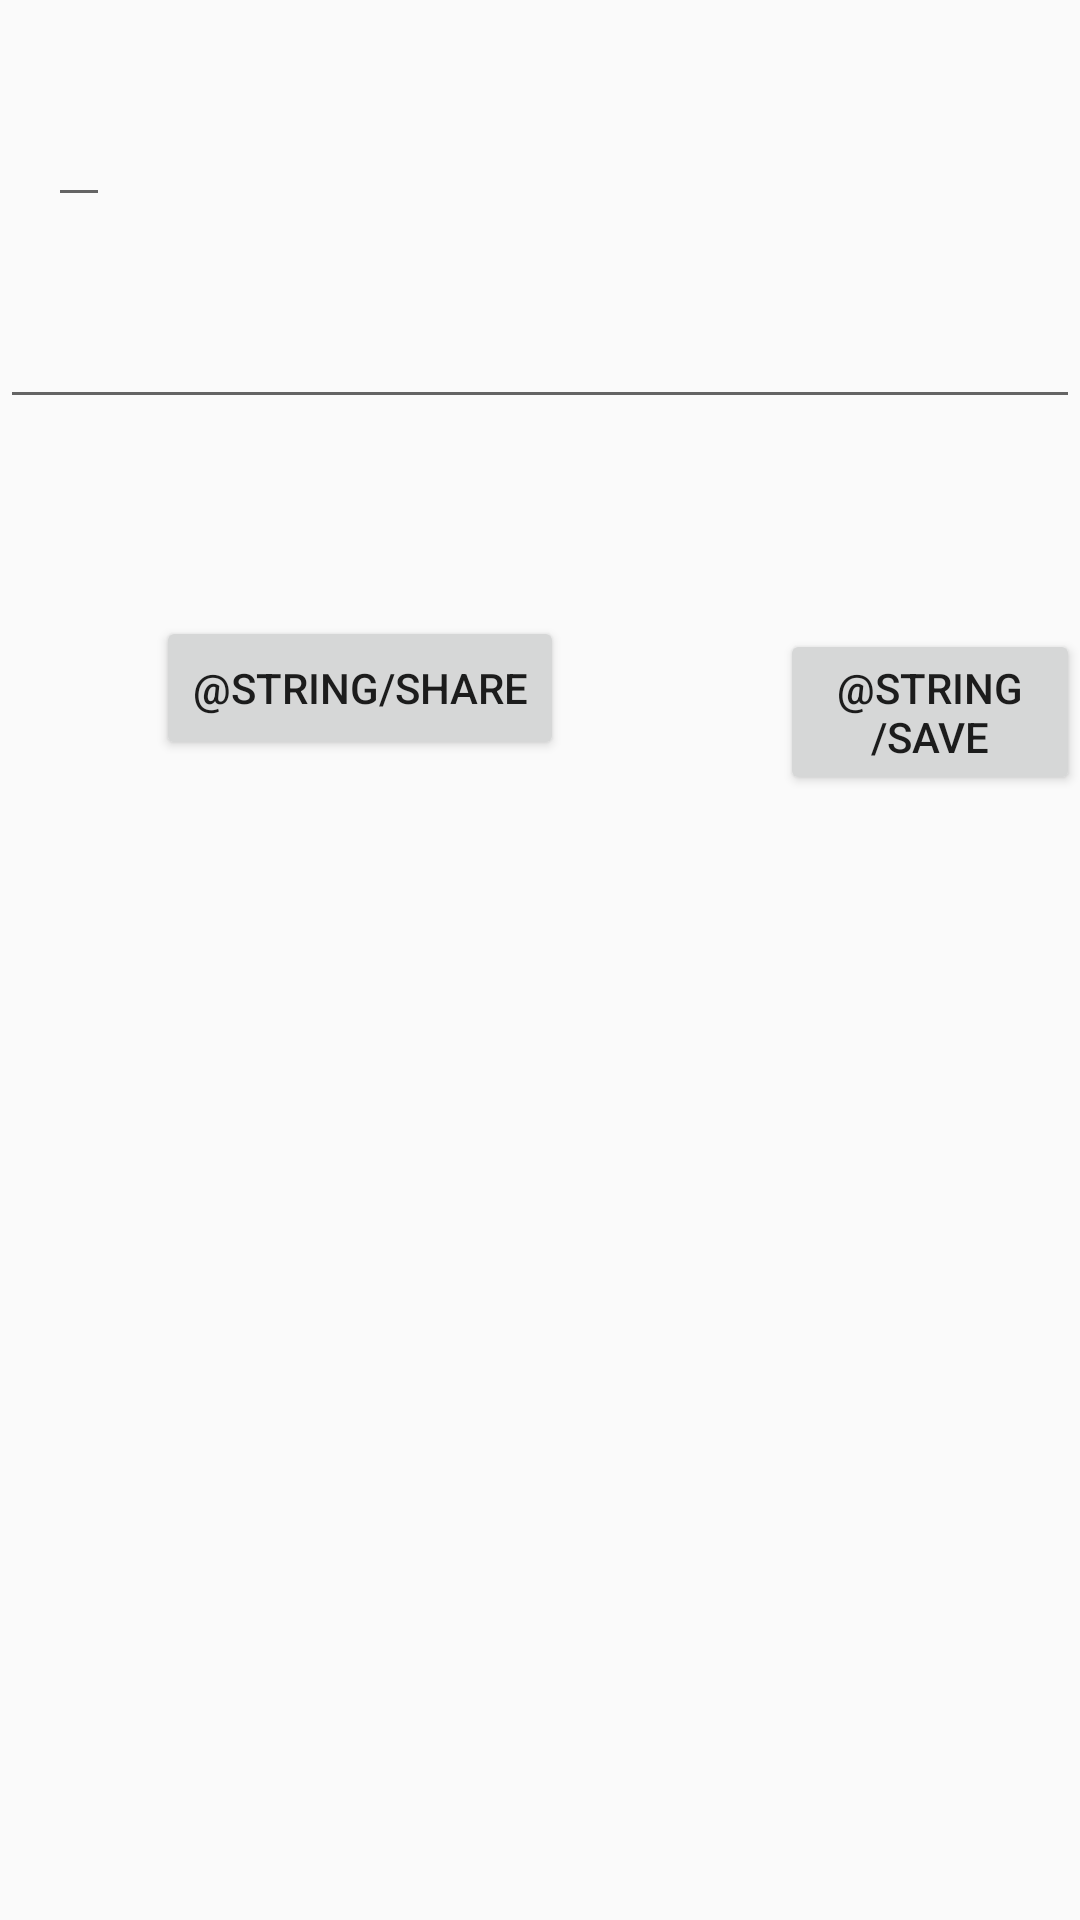

The Android layout XML behind this screen, and the referenced resources:
<!-- AndroidManifest.xml: application theme AppTheme -->
<!-- res/layout/todo_item_details.xml -->
<?xml version="1.0" encoding="utf-8"?>
<RelativeLayout xmlns:android="http://schemas.android.com/apk/res/android"
    android:layout_width="match_parent"
    android:layout_height="match_parent"
    android:orientation="vertical">

    <EditText
        android:layout_width="wrap_content"
        android:layout_height="wrap_content"
        android:layout_marginStart="16dp"
        android:layout_marginTop="23dp"
        android:id="@+id/itemTitle"
        android:textAppearance="@style/TextAppearance.AppCompat.Headline"
        android:layout_alignParentTop="true"
        android:layout_alignParentStart="true" />

    <EditText
        android:id="@+id/description"
        android:layout_width="match_parent"
        android:layout_height="wrap_content"
        android:layout_below="@+id/itemTitle"
        android:layout_marginTop="26dp"
        android:maxLength="400" />

    <Button
        android:text="@string/save"
        android:layout_width="wrap_content"
        android:layout_height="wrap_content"
        android:onClick="saveChanges"
        android:id="@+id/saveBtn"
        android:layout_marginStart="72dp"
        android:layout_below="@+id/description"
        android:layout_toEndOf="@+id/shareBtn"
        android:layout_marginTop="70dp" />

    <Button
        android:text="@string/share"
        android:layout_width="wrap_content"
        android:layout_height="wrap_content"
        android:onClick="shareText"
        android:id="@+id/shareBtn"
        android:layout_alignBaseline="@+id/saveBtn"
        android:layout_alignBottom="@+id/saveBtn"
        android:layout_alignStart="@+id/itemTitle"
        android:layout_marginStart="36dp" />
</RelativeLayout>
<!-- resources referenced by this layout -->
<resources>
  <style name="AppTheme" parent="Theme.AppCompat.Light.DarkActionBar">
          
          <item name="colorPrimary">@color/colorPrimary</item>
          <item name="colorPrimaryDark">@color/colorPrimaryDark</item>
          <item name="colorAccent">@color/pink</item>
      </style>
  <color name="colorPrimary">#3F51B5</color>
  <color name="colorPrimaryDark">#303F9F</color>
  <color name="pink">#ff4081</color>
</resources>
